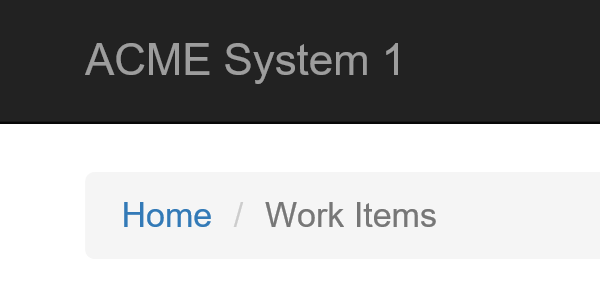
Task: Calc. Client Sec. Hash
Workflow: Navigate_Dashboard

Step 1: Attach Browser 'iexplore.exe ACME' in window 'ACME System 1 -*'

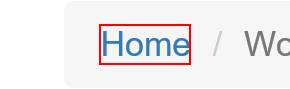
Step 2: click on the link 'Home'
